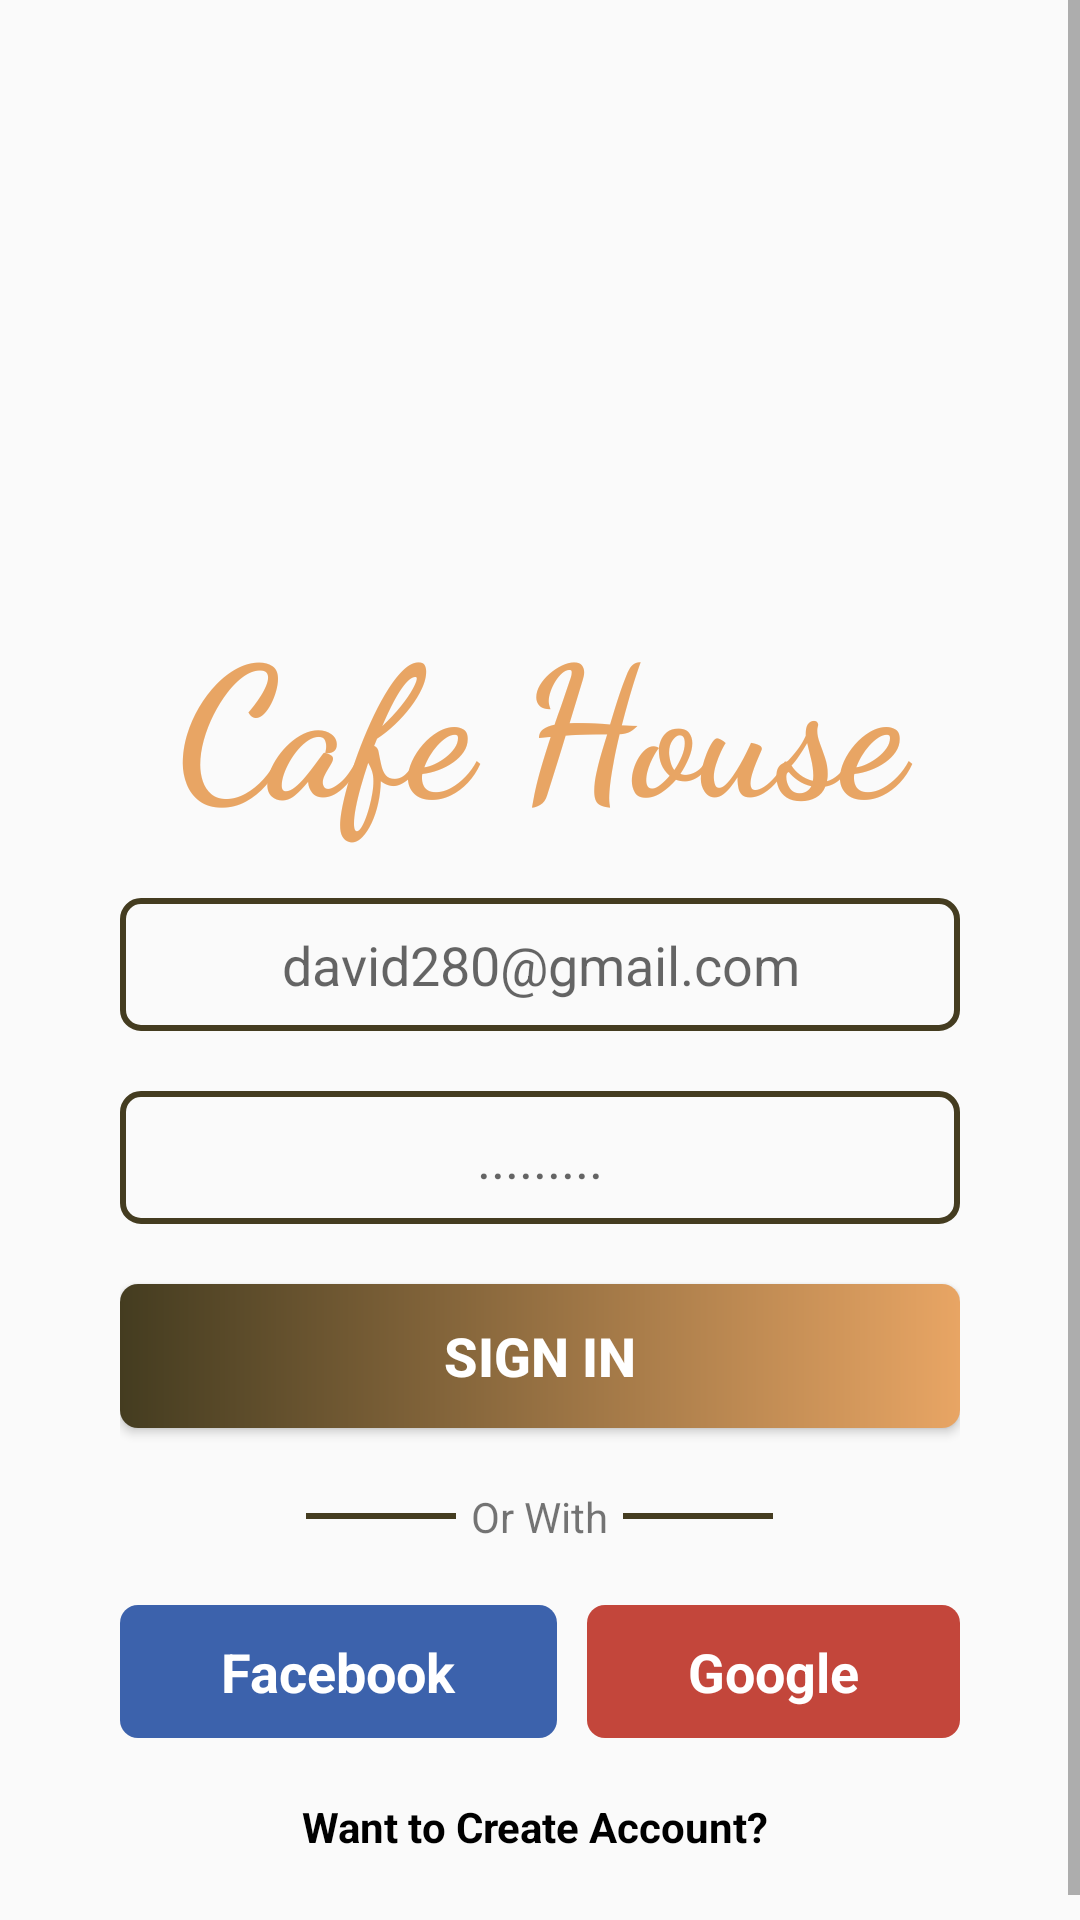

This screen was rendered from an Android layout file. Write that file and the resources it references.
<!-- AndroidManifest.xml: application theme Theme.FoodApp -->
<!-- res/layout/activity_signin.xml -->
<?xml version="1.0" encoding="utf-8"?>
<LinearLayout xmlns:android="http://schemas.android.com/apk/res/android"
    xmlns:app="http://schemas.android.com/apk/res-auto"
    xmlns:tools="http://schemas.android.com/tools"
    android:layout_width="match_parent"
    android:orientation="vertical"
    android:layout_height="match_parent"
    tools:context=".Signin_Activity">
    <LinearLayout
        android:orientation="vertical"
        android:layout_width="match_parent"
        android:layout_height="match_parent">
        <ScrollView

            android:layout_width="match_parent"
            android:layout_height="match_parent">



            <LinearLayout
                android:layout_width="match_parent"
                android:layout_height="match_parent"
                android:layout_marginStart="40dp"
                android:layout_marginEnd="40dp"
                android:layout_marginTop="20dp"
                android:layout_marginBottom="15dp"
                android:orientation="vertical">
                <ImageView
                    android:id="@+id/imageView"
                    android:layout_width="match_parent"
                    android:layout_height="150dp"
                    android:layout_gravity="center"
                    android:layout_marginTop="20dp"
                    android:padding="8dp"
                    app:srcCompat="@drawable/icon"
                    app:tint="@color/tint_logo_color" />

                <TextView
                    android:id="@+id/textView"
                    android:layout_width="match_parent"
                    android:layout_height="wrap_content"
                    android:layout_marginBottom="10dp"
                    android:fontFamily="cursive"
                    android:gravity="center"
                    android:padding="8dp"

                    android:text="@string/cafe_house"
                    android:textColor="@color/end_color_gradient"
                    android:textSize="60sp"
                    android:textStyle="bold" />
                <EditText
                    android:padding="10dp"
                    android:layout_marginBottom="20dp"
                    android:background="@drawable/editview_background"
                    android:id="@+id/email_sign"
                    android:layout_width="match_parent"
                    android:layout_height="wrap_content"
                    android:ems="10"
                    android:gravity="center"
                    android:hint="@string/david280_gmail_com"
                    android:inputType="textEmailAddress" />

                <EditText
                    android:padding="10dp"
                    android:layout_marginBottom="20dp"
                    android:background="@drawable/editview_background"
                    android:hint="@string/bullet"
                    android:id="@+id/password"
                    android:layout_width="match_parent"
                    android:layout_height="wrap_content"
                    android:ems="10"
                    android:gravity="center"
                    android:inputType="textPassword" />

                <Button
                    android:onClick="Sign_In"
                    android:textSize="18sp"
                    android:textStyle="bold"
                    android:background="@drawable/btn_gradient"
                    android:textColor="@color/white"
                    android:id="@+id/button"
                    android:layout_marginBottom="20dp"
                    android:layout_width="match_parent"
                    android:layout_height="wrap_content"
                    android:text="@string/sign_in" />


                <LinearLayout
                    android:layout_gravity="center"
                    android:gravity="center"
                    android:orientation="horizontal"
                    android:layout_marginBottom="20dp"
                    android:layout_width="match_parent"
                    android:layout_height="wrap_content">

                    <View
                        android:background="@color/start_color_gradient"
                        android:layout_gravity="center"
                        android:id="@+id/view2"
                        android:layout_width="50dp"
                        android:layout_marginRight="5dp"
                        android:layout_height="2dp"
                        />

                    <TextView
                        android:gravity="center"
                        android:id="@+id/textView3"
                        android:layout_width="wrap_content"
                        android:layout_height="wrap_content"

                        android:text="@string/or_with" />

                    <View
                        android:layout_marginLeft="5dp"
                        android:background="@color/start_color_gradient"
                        android:layout_gravity="center"
                        android:id="@+id/view3"
                        android:layout_width="50dp"
                        android:layout_height="2dp"
                        />




                </LinearLayout>
                <LinearLayout
                    android:layout_width="match_parent"
                    android:layout_height="wrap_content"
                    android:layout_marginBottom="20dp"
                    android:orientation="horizontal">

                    <TextView
                        android:onClick="facebook"
                        android:id="@+id/textView10"
                        android:layout_width="wrap_content"
                        android:layout_height="wrap_content"
                        android:layout_gravity="center"
                        android:layout_marginEnd="5dp"
                        android:layout_weight="1"
                        android:background="@drawable/fb_background"
                        android:drawableLeft="@drawable/facebook"
                        android:gravity="center"
                        android:padding="10dp"
                        android:text="@string/facebook"
                        android:textColor="@color/white"
                        android:textSize="18sp"
                        android:textStyle="bold" />

                    <TextView
                        android:onClick="google"
                        android:id="@+id/textView11"
                        android:layout_width="wrap_content"
                        android:layout_height="wrap_content"
                        android:layout_marginStart="5dp"
                        android:layout_weight="1"
                        android:background="@drawable/google_background"
                        android:drawableLeft="@drawable/google"
                        android:gravity="center"
                        android:padding="10dp"
                        android:text="Google"
                        android:textColor="@color/white"
                        android:textSize="18sp"
                        android:textStyle="bold" />



                </LinearLayout>
                <TextView
                    android:onClick="want_to_Create"
                    android:id="@+id/textView14"
                    android:layout_width="match_parent"
                    android:layout_height="wrap_content"
                    android:gravity="center"
                    android:textStyle="bold"
                    android:layout_marginBottom="30dp"
                    android:textColor="@color/black"
                    android:text="Want to Create Account? " />

            </LinearLayout>

        </ScrollView>

    </LinearLayout>
</LinearLayout>
<!-- resources referenced by this layout -->
<resources>
  <color name="black">#FF000000</color>
  <color name="end_color_gradient">#e8a564</color>
  <color name="start_color_gradient">#443C20</color>
  <color name="tint_logo_color">#AC7A4A</color>
  <color name="white">#FFFFFFFF</color>
  <!-- drawable btn_gradient (drawable) -->
  <?xml version="1.0" encoding="utf-8"?>
  <shape xmlns:android="http://schemas.android.com/apk/res/android">
  <gradient
      android:startColor="@color/start_color_gradient"
      android:endColor="@color/end_color_gradient"
      />
      <corners
          android:radius="6dp"/>
  </shape>
  <!-- drawable editview_background (drawable) -->
  <?xml version="1.0" encoding="utf-8"?>
  <shape xmlns:android="http://schemas.android.com/apk/res/android">
  <stroke
      android:color="@color/start_color_gradient"
      android:width="2dp"
      />
      <corners
          android:radius="6dp"/>
  </shape>
  <!-- drawable fb_background (drawable) -->
  <?xml version="1.0" encoding="utf-8"?>
  <shape xmlns:android="http://schemas.android.com/apk/res/android">
  <solid
      android:color="@color/fb_color"
      />
      <corners
          android:radius="6dp"
          />
  </shape>
  <!-- drawable google_background (drawable) -->
  <?xml version="1.0" encoding="utf-8"?>
  <shape xmlns:android="http://schemas.android.com/apk/res/android">
  <solid
      android:color="@color/google_color"/>
      <corners
          android:radius="6dp"/>
  </shape>
  <string name="bullet">.........</string>
  <string name="cafe_house">Cafe House</string>
  <string name="david280_gmail_com">david280@gmail.com</string>
  <string name="facebook">Facebook</string>
  <string name="or_with">Or With</string>
  <string name="sign_in">Sign in</string>
  <style name="Theme.FoodApp" parent="Theme.AppCompat.DayNight.DarkActionBar">
          
          <item name="colorPrimary">@color/start_color_gradient</item>
          <item name="colorPrimaryVariant">@color/start_color_gradient</item>
          <item name="colorOnPrimary">@color/white</item>
          
          <item name="colorSecondary">@color/teal_200</item>
          <item name="colorSecondaryVariant">@color/teal_700</item>
          <item name="colorOnSecondary">@color/black</item>
          
          <item name="android:statusBarColor" tools:targetApi="l">?attr/colorPrimaryVariant</item>
          
      </style>
  <color name="fb_color">#3c62ac</color>
  <color name="google_color">#C3463B</color>
  <color name="teal_200">#FF03DAC5</color>
  <color name="teal_700">#FF018786</color>
</resources>
